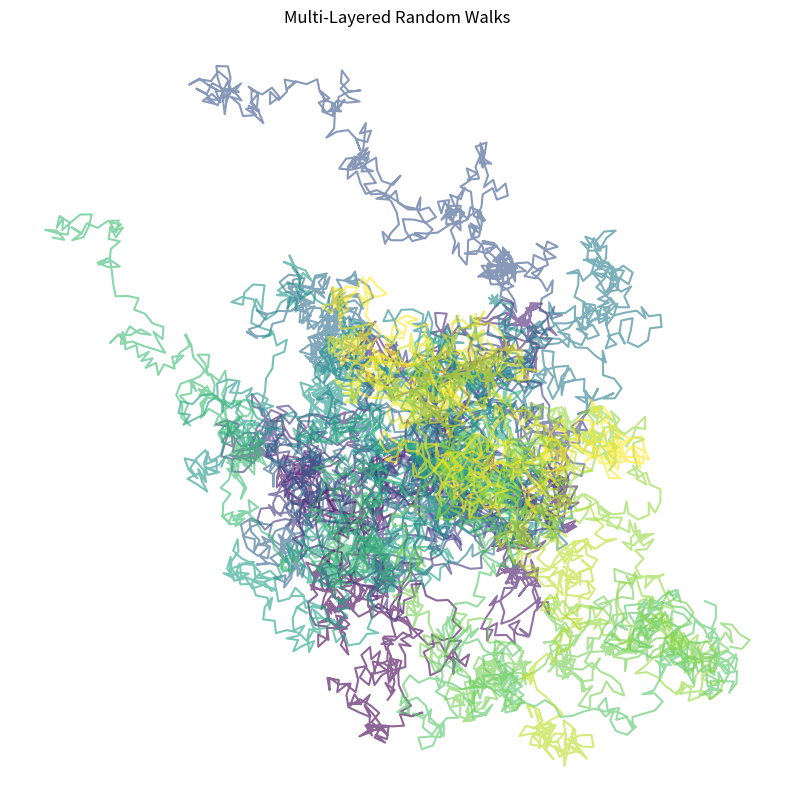

This chart was generated by the following Python code:
import numpy as np
import matplotlib.pyplot as plt

# ステップ数とウォーカーの数
steps = 500
num_walkers = 20

# 色のリスト
colors = plt.cm.viridis(np.linspace(0, 1, num_walkers))

# プロット設定
plt.figure(figsize=(10, 10))
plt.axis('off')  # 軸の非表示

# 複数のランダムウォークを生成して描画
for i in range(num_walkers):
    x, y = 0, 0  # 初期位置
    x_positions = [x]
    y_positions = [y]

    for _ in range(steps):
        angle = np.random.uniform(0, 2 * np.pi)  # 0から2πの範囲でランダムな角度
        x += np.cos(angle)  # X方向の移動
        y += np.sin(angle)  # Y方向の移動
        x_positions.append(x)
        y_positions.append(y)
    
    plt.plot(x_positions, y_positions, color=colors[i], alpha=0.6)  # パスを描画

plt.title("Multi-Layered Random Walks")
plt.show()
